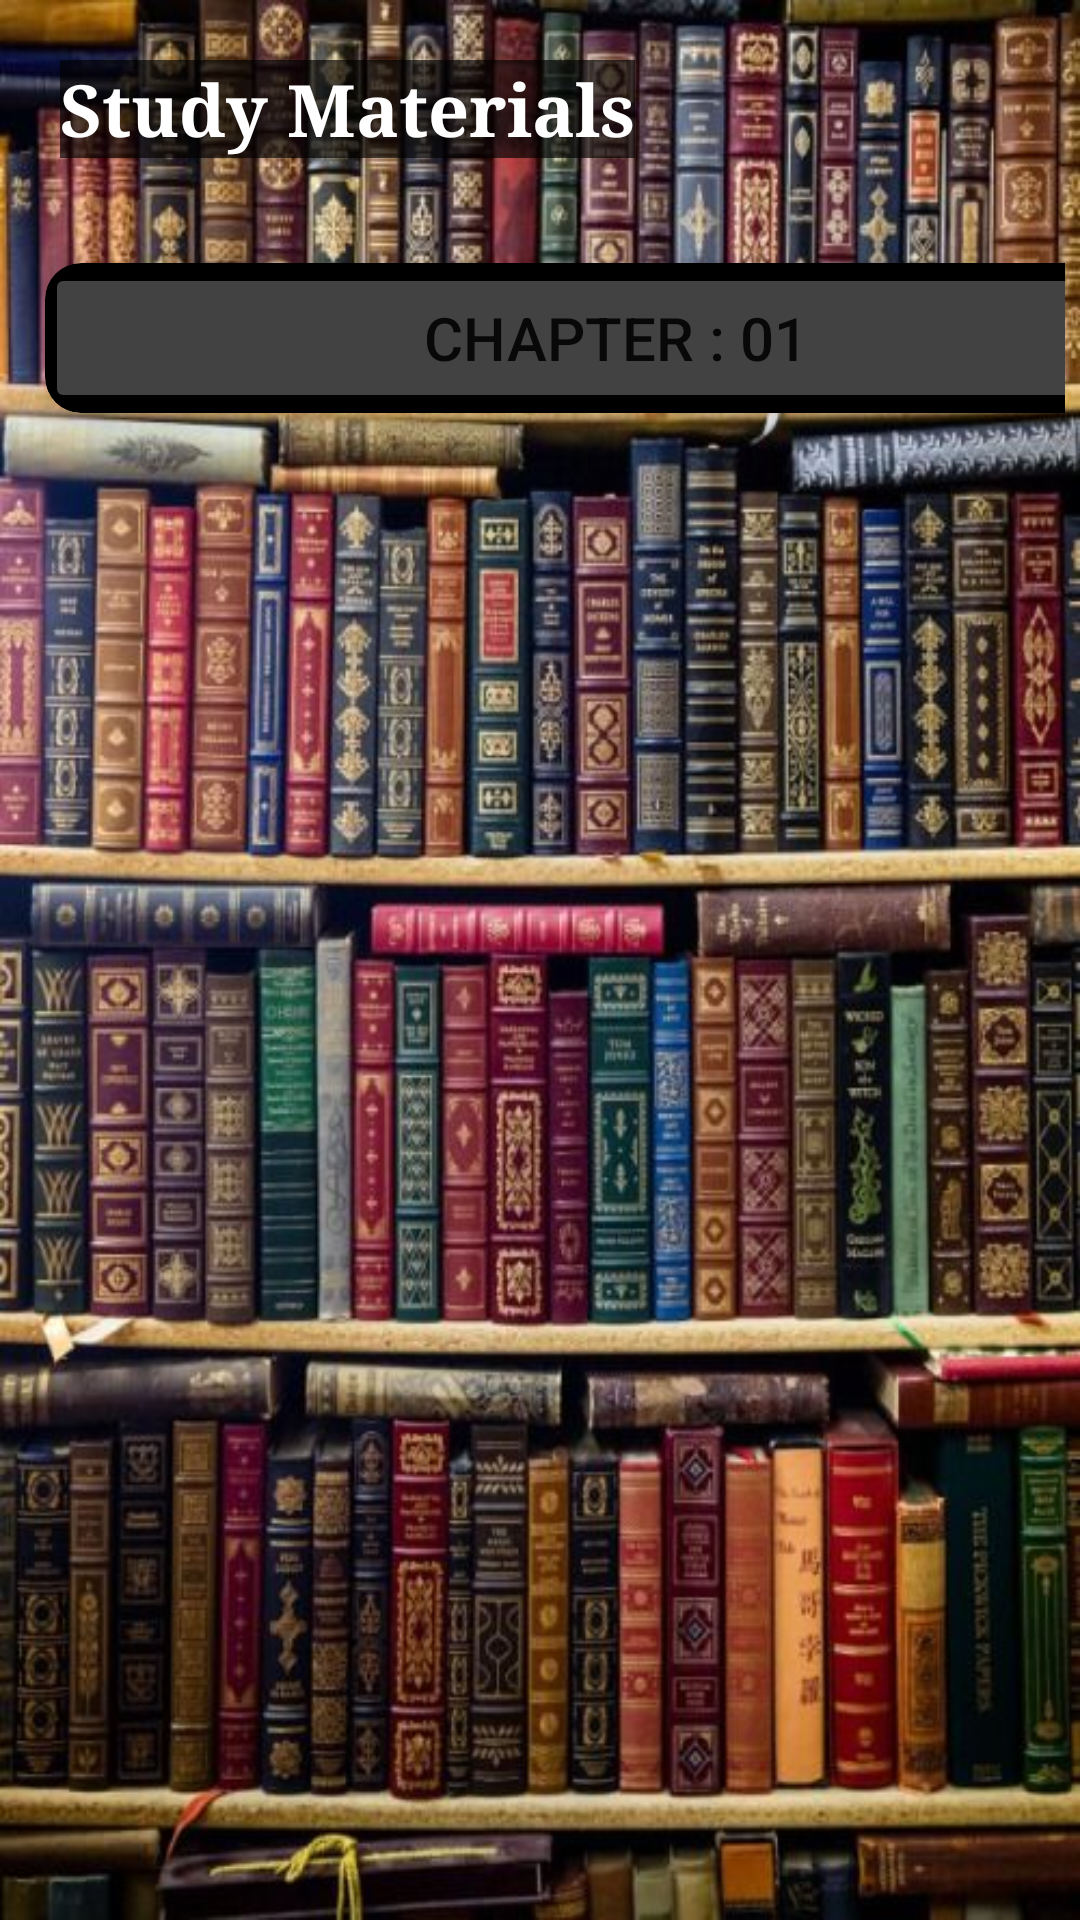

Android layout source for this screen:
<!-- AndroidManifest.xml: application theme Theme.TOOLSIFY -->
<!-- res/layout/activity_smateril.xml -->
<?xml version="1.0" encoding="utf-8"?>
<androidx.constraintlayout.widget.ConstraintLayout xmlns:android="http://schemas.android.com/apk/res/android"
    xmlns:app="http://schemas.android.com/apk/res-auto"
    xmlns:tools="http://schemas.android.com/tools"
    android:layout_width="match_parent"
    android:layout_height="match_parent"
    tools:context=".SMateril">

    <ScrollView
        android:layout_width="match_parent"
        android:layout_height="match_parent"
        android:background="@drawable/library"
        tools:context=".MainActivity">

        <LinearLayout
            android:layout_width="match_parent"
            android:layout_height="wrap_content"
            android:orientation="vertical">

            <TextView
                android:layout_width="wrap_content"
                android:layout_height="wrap_content"
                android:layout_margin="20dp"
                android:fontFamily="serif"
                android:text="Study Materials"
                android:background="#A8000000"
                android:textColor="@color/white"
                android:textSize="24sp"
                android:textStyle="bold"
                app:autoSizeTextType="uniform" />

            <GridLayout
                android:layout_width="wrap_content"
                android:layout_height="match_parent"
                android:layout_gravity="center"
                android:layout_margin="5dp"
                android:alignmentMode="alignMargins"
                android:columnCount="2"
                android:orientation="horizontal"
                android:rowCount="10">

                <LinearLayout
                    android:layout_width="400dp"
                    android:layout_height="match_parent"
                    android:orientation="vertical">

                    <androidx.cardview.widget.CardView
                        android:layout_width="match_parent"
                        android:layout_height="50dp"
                        android:layout_margin="10dp"
                        android:clickable="true"
                        android:focusable="true"
                        app:cardBackgroundColor="#000000"
                        app:cardCornerRadius="12dp"
                        app:cardElevation="5dp"
                        tools:ignore="DuplicateClickableBoundsCheck">

                        <Button
                            android:id="@+id/chp1"
                            android:layout_width="match_parent"
                            android:layout_height="match_parent"
                            android:backgroundTint="@color/cardview_dark_background"
                            android:gravity="center"
                            android:text="CHAPTER : 01"
                            android:textSize="20sp" />

                    </androidx.cardview.widget.CardView>

                </LinearLayout>
            </GridLayout>
        </LinearLayout>
    </ScrollView>

</androidx.constraintlayout.widget.ConstraintLayout>
<!-- resources referenced by this layout -->
<resources>
  <color name="white">#FFFFFFFF</color>
  <!-- drawable library: png bitmap (drawable, 997398 bytes) -->
  <style name="Theme.TOOLSIFY" parent="Theme.MaterialComponents.DayNight.DarkActionBar">
          
          <item name="colorPrimary">@color/purple_500</item>
          <item name="colorPrimaryVariant">@color/purple_700</item>
          <item name="colorOnPrimary">@color/white</item>
          
          <item name="colorSecondary">@color/teal_200</item>
          <item name="colorSecondaryVariant">@color/teal_700</item>
          <item name="colorOnSecondary">@color/black</item>
          
          <item name="android:statusBarColor" tools:targetApi="l">?attr/colorPrimaryVariant</item>
          
  
      </style>
  <color name="purple_500">#3700B3</color>
  <color name="purple_700">#FF3700B3</color>
  <color name="teal_200">#FF03DAC5</color>
  <color name="teal_700">#FF018786</color>
  <color name="black">#FF000000</color>
</resources>
